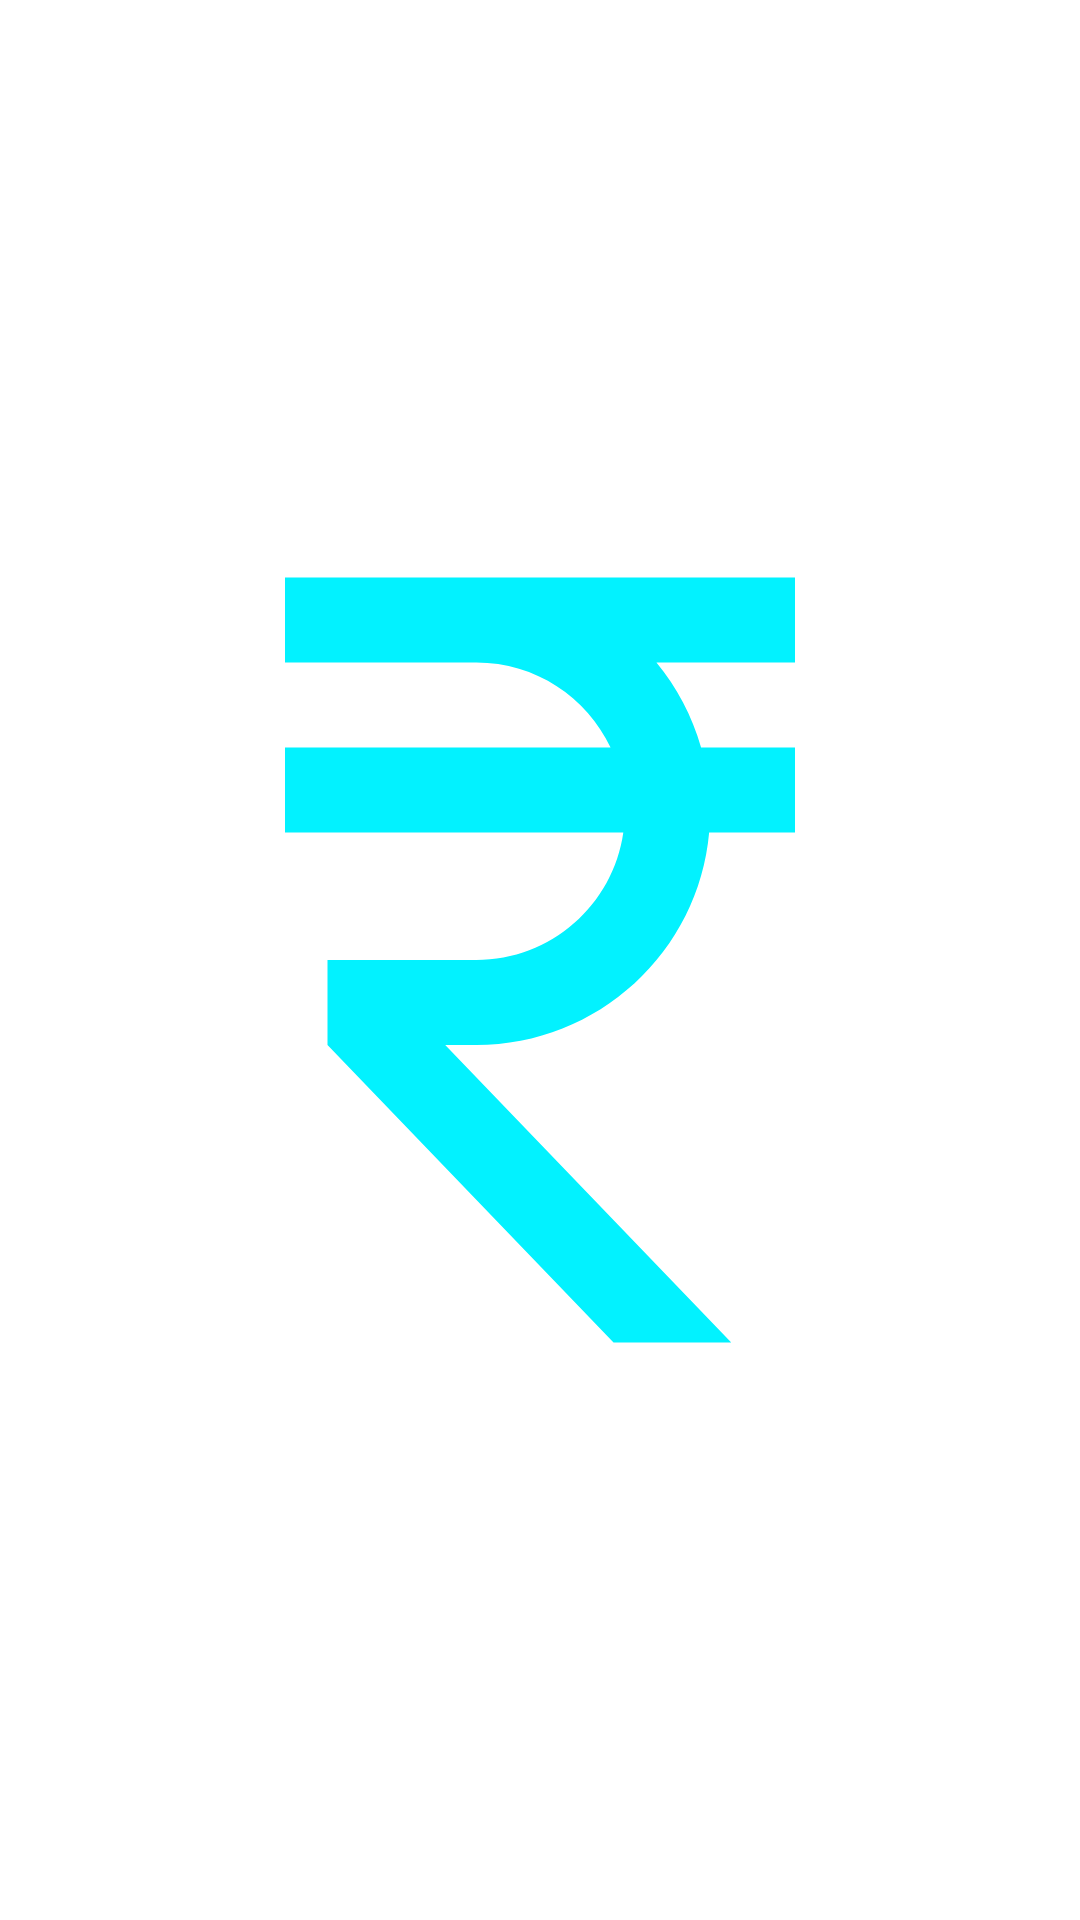

Here is an Android app screen rendered from its layout file. Give the layout XML and the strings, colors and styles it references.
<!-- AndroidManifest.xml: fallback theme Theme.MaterialComponents.DayNight.NoActionBar -->
<!-- res/layout/activity_main11.xml -->
<?xml version="1.0" encoding="utf-8"?>
<LinearLayout
    xmlns:android="http://schemas.android.com/apk/res/android"
    xmlns:app="http://schemas.android.com/apk/res-auto"
    xmlns:tools="http://schemas.android.com/tools"
    android:layout_width="match_parent"
    android:layout_height="match_parent"
    android:padding="10dp"
    android:orientation="vertical"
    tools:context=".MainActivity11">

    <ImageView
        android:layout_width="match_parent"
        android:layout_height="match_parent"
        android:background="#FFFFFF"
        android:id="@+id/inputImageBtn"
        android:src="@drawable/ic_baseline_currency_rupee_24"/>
</LinearLayout>
<!-- resources referenced by this layout -->
<resources>
  <!-- drawable ic_baseline_currency_rupee_24 (drawable) -->
  <vector android:height="24dp" android:tint="#02F2FF"
      android:viewportHeight="24" android:viewportWidth="24"
      android:width="24dp" xmlns:android="http://schemas.android.com/apk/res/android">
      <path android:fillColor="@android:color/white" android:pathData="M13.66,7C13.1,5.82 11.9,5 10.5,5L6,5V3h12v2l-3.26,0c0.48,0.58 0.84,1.26 1.05,2L18,7v2l-2.02,0c-0.25,2.8 -2.61,5 -5.48,5H9.77l6.73,7h-2.77L7,14v-2h3.5c1.76,0 3.22,-1.3 3.46,-3L6,9V7L13.66,7z"/>
  </vector>
</resources>
